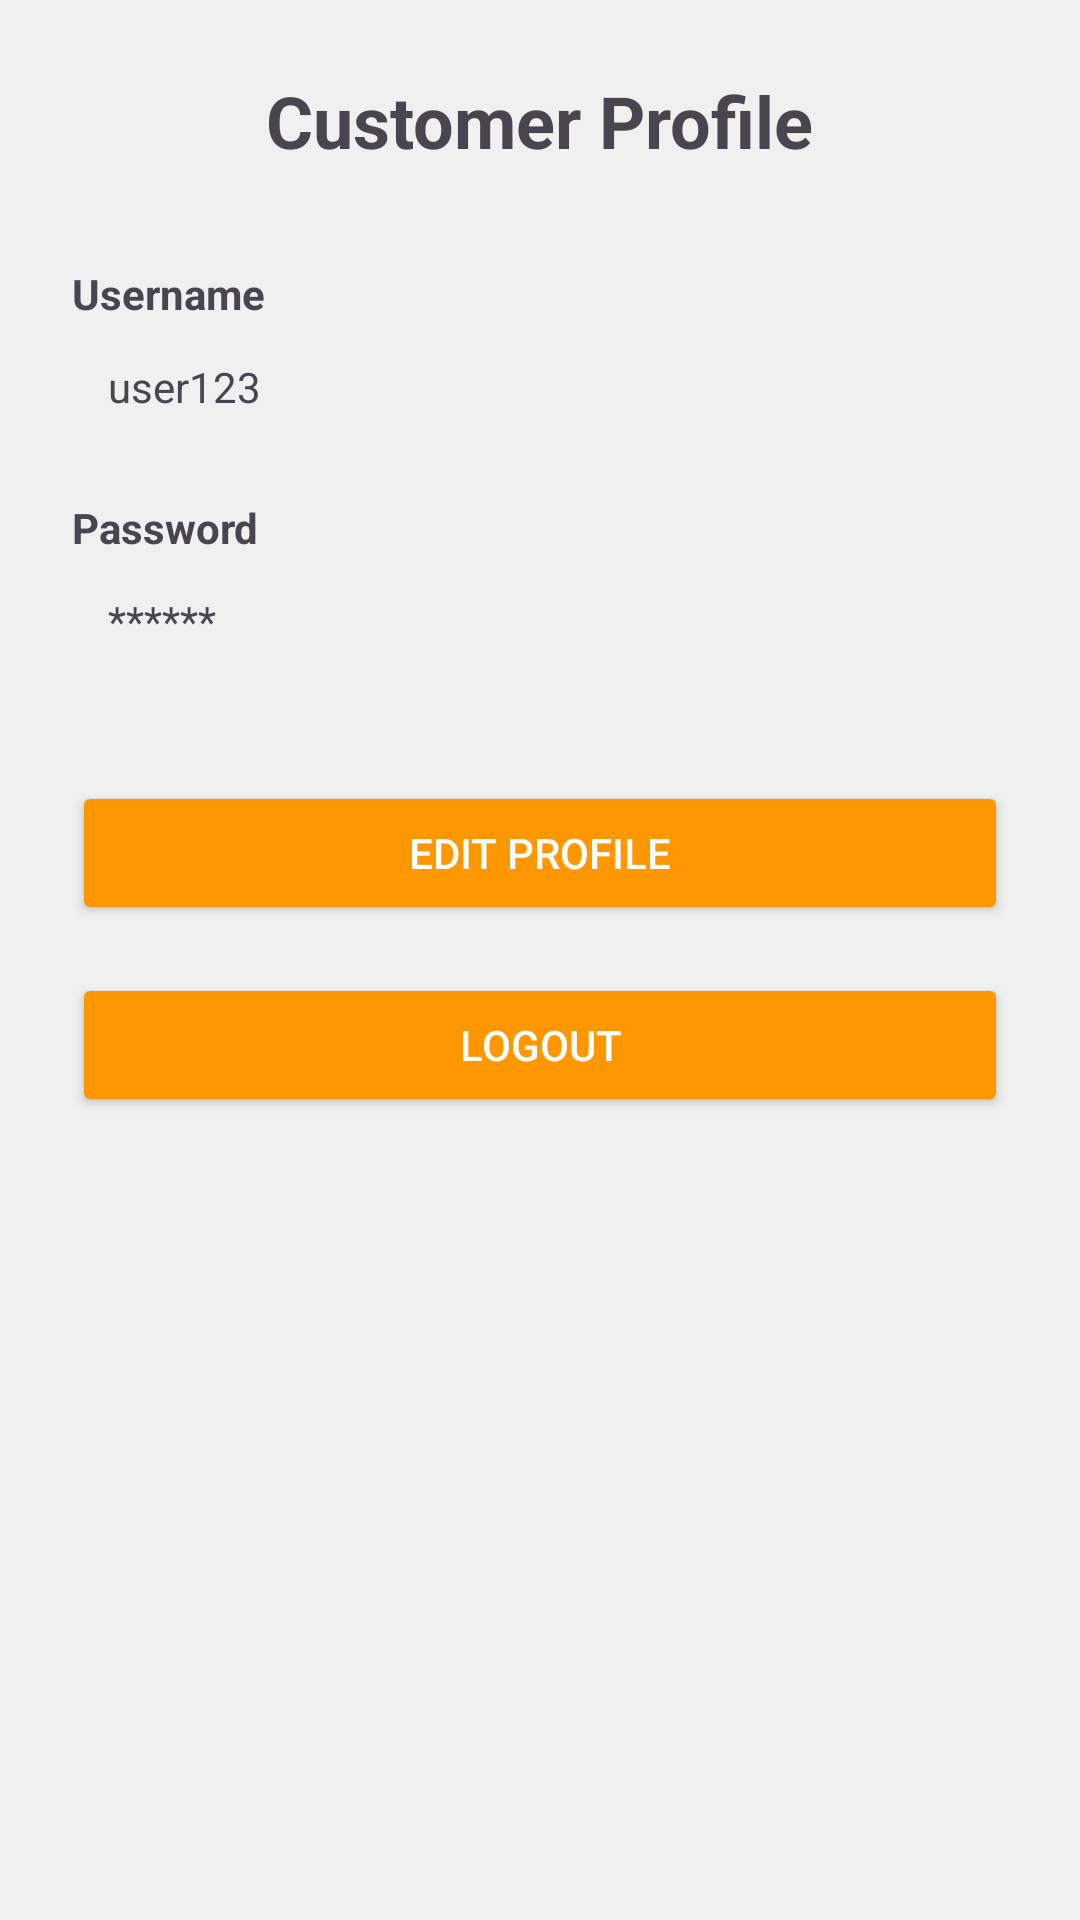

Android layout source for this screen:
<!-- AndroidManifest.xml: application theme Theme.YallaEatApplication -->
<!-- res/layout/fragment_customer_profile.xml -->
<?xml version="1.0" encoding="utf-8"?>
<LinearLayout xmlns:android="http://schemas.android.com/apk/res/android"
    android:layout_width="match_parent"
    android:layout_height="match_parent"
    xmlns:app="http://schemas.android.com/apk/res-auto"
    android:orientation="vertical"
    android:padding="24dp"
    android:background="@color/light_gray">

    <TextView
        android:id="@+id/tvProfileTitle"
        android:layout_width="wrap_content"
        android:layout_height="wrap_content"
        android:text="Customer Profile"
        android:textSize="24sp"
        android:textStyle="bold"
        android:layout_gravity="center_horizontal"
        android:layout_marginBottom="32dp"/>

    <TextView
        android:text="Username"
        android:layout_width="wrap_content"
        android:layout_height="wrap_content"
        android:textStyle="bold"/>

    <TextView
        android:id="@+id/tvProfileUsername"
        android:layout_width="match_parent"
        android:layout_height="wrap_content"
        android:text="user123"
        android:padding="12dp"
        android:layout_marginBottom="16dp"/>

    <TextView
        android:text="Password"
        android:layout_width="wrap_content"
        android:layout_height="wrap_content"
        android:textStyle="bold"/>

    <TextView
        android:id="@+id/tvProfilePassword"
        android:layout_width="match_parent"
        android:layout_height="wrap_content"
        android:text="******"
        android:padding="12dp"
        android:layout_marginBottom="32dp"/>

    <Button
        android:id="@+id/btnEditProfile"
        android:layout_width="match_parent"
        android:layout_height="wrap_content"
        android:text="Edit Profile"
        android:backgroundTint="#FF9800"
        android:layout_marginBottom="16dp"
        android:textColor="@android:color/white"/>

    <Button
        android:id="@+id/btnProfileLogout"
        android:layout_width="match_parent"
        android:layout_height="wrap_content"
        android:backgroundTint="#FF9800"
        android:text="Logout"
        android:textColor="@android:color/white"/>

</LinearLayout>
<!-- resources referenced by this layout -->
<resources>
  <color name="light_gray">#F0F0F0</color>
  <style name="Theme.YallaEatApplication" parent="Base.Theme.YallaEatApplication" />
  <style name="Base.Theme.YallaEatApplication" parent="Theme.Material3.DayNight.NoActionBar">
          
          
      </style>
</resources>
